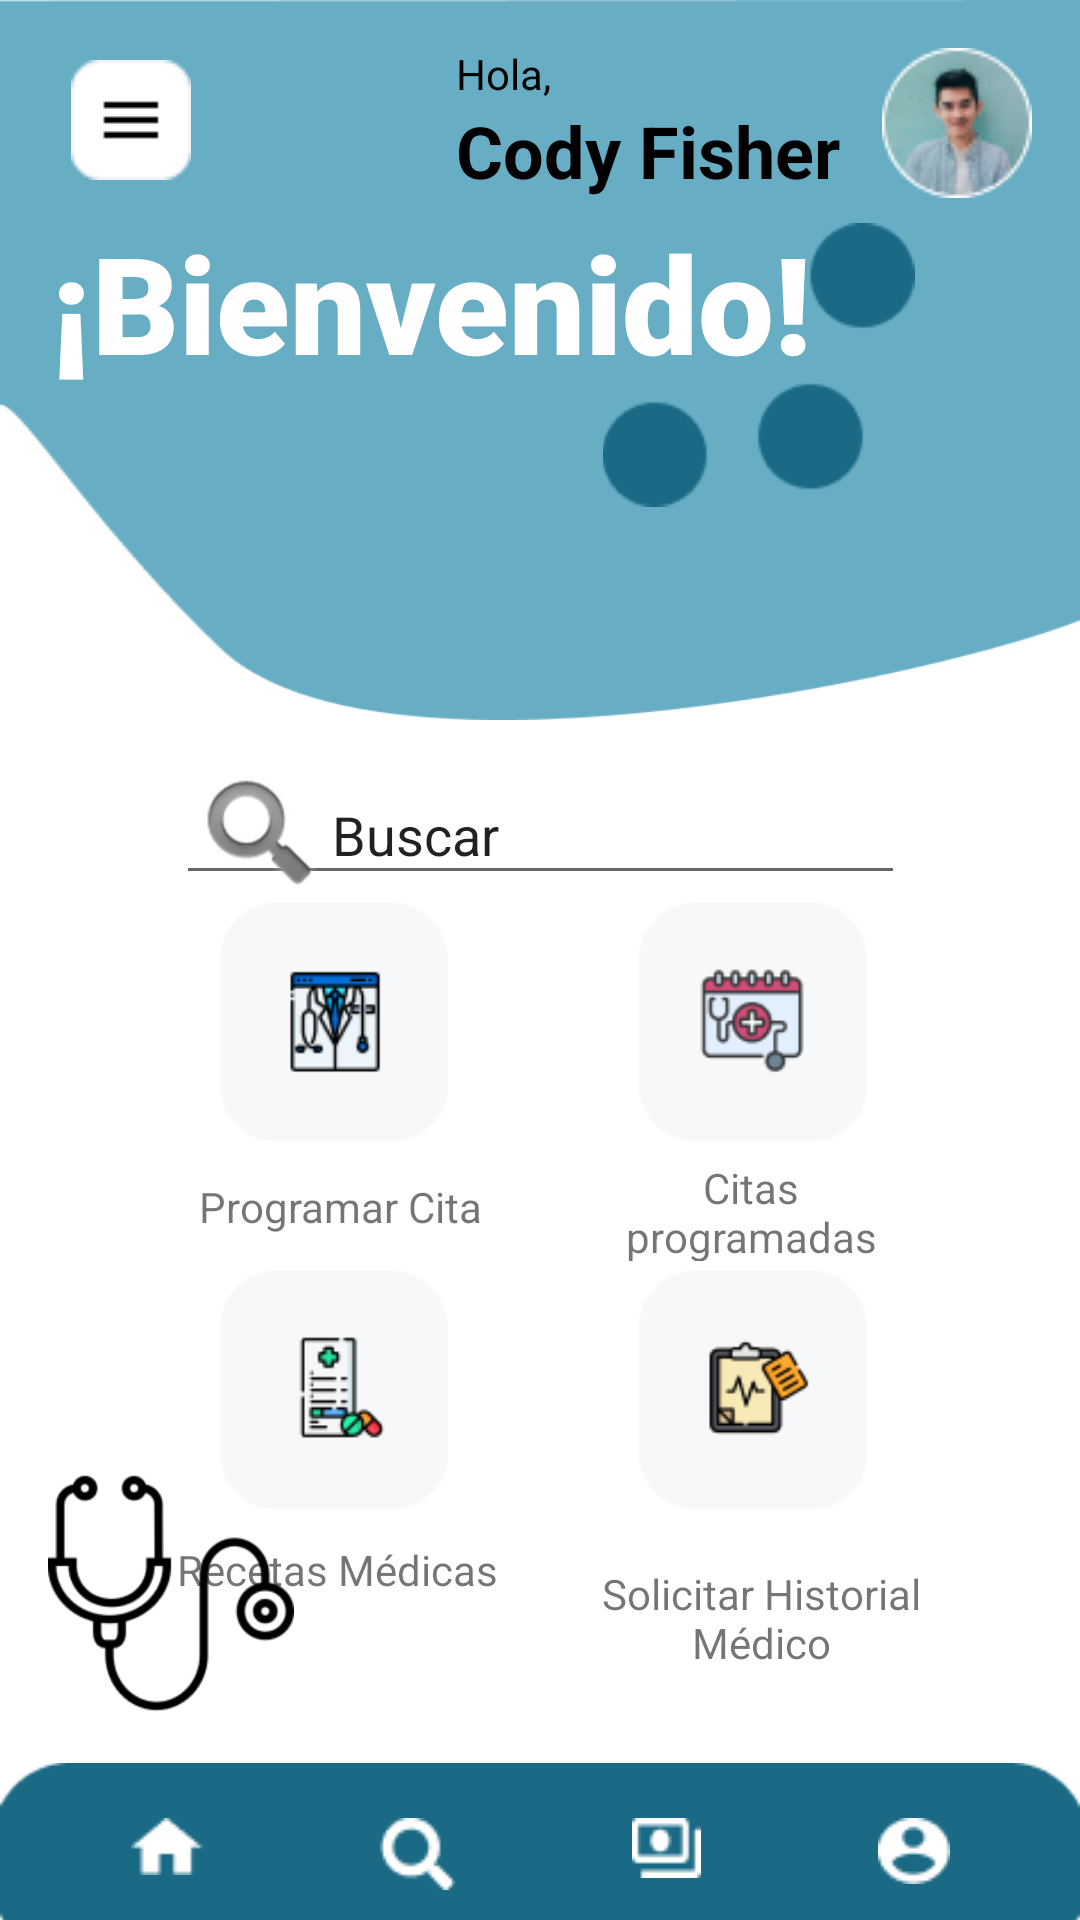

Here is an Android app screen rendered from its layout file. Give the layout XML and the strings, colors and styles it references.
<!-- AndroidManifest.xml: application theme Theme.ClinicApp -->
<!-- res/layout/activity_menu.xml -->
<?xml version="1.0" encoding="utf-8"?>
<androidx.constraintlayout.widget.ConstraintLayout
    xmlns:android="http://schemas.android.com/apk/res/android"
    xmlns:app="http://schemas.android.com/apk/res-auto"
    xmlns:tools="http://schemas.android.com/tools"
    android:layout_width="match_parent"
    android:layout_height="match_parent"
    tools:context=".Menu">

    <ImageView
        android:id="@+id/estetoscopio3"
        android:layout_width="82dp"
        android:layout_height="82dp"
        android:layout_marginStart="16dp"
        android:layout_marginBottom="68dp"
        android:contentDescription="estetocopio"
        app:layout_constraintBottom_toBottomOf="parent"
        app:layout_constraintStart_toStartOf="parent"
        app:srcCompat="@drawable/estetoscopio" />

    <ImageView
        android:id="@+id/imageView14"
        android:layout_width="wrap_content"
        android:layout_height="wrap_content"
        android:layout_marginBottom="-18dp"
        app:layout_constraintBottom_toBottomOf="parent"
        app:layout_constraintStart_toStartOf="parent"
        app:srcCompat="@drawable/nav_alone" />

    <ImageView
        android:id="@+id/vectorRegister4"
        android:layout_width="match_parent"
        android:layout_height="240dp"
        android:scaleType="fitXY"
        app:layout_constraintEnd_toEndOf="parent"
        app:layout_constraintHorizontal_bias="0.0"
        app:layout_constraintStart_toStartOf="parent"
        app:layout_constraintTop_toTopOf="parent"
        app:srcCompat="@drawable/vector_login" />

    <TextView
        android:id="@+id/titleHome"
        android:layout_width="264dp"
        android:layout_height="70dp"
        android:fontFamily="sans-serif-black"
        android:text="¡Bienvenido!"
        android:textColor="#FFFFFF"
        android:textSize="45sp"
        app:layout_constraintBottom_toBottomOf="parent"
        app:layout_constraintEnd_toEndOf="parent"
        app:layout_constraintHorizontal_bias="0.176"
        app:layout_constraintStart_toStartOf="parent"
        app:layout_constraintTop_toTopOf="parent"
        app:layout_constraintVertical_bias="0.124" />

    <ImageButton
        android:id="@+id/imageButton4"
        android:layout_width="55dp"
        android:layout_height="48dp"
        android:layout_marginStart="16dp"
        android:layout_marginTop="16dp"
        android:backgroundTint="#00FFFFFF"
        app:layout_constraintStart_toStartOf="parent"
        app:layout_constraintTop_toTopOf="parent"
        app:srcCompat="@drawable/bar"
        tools:ignore="SpeakableTextPresentCheck" />

    <ImageView
        android:id="@+id/imageView17"
        android:layout_width="wrap_content"
        android:layout_height="wrap_content"
        android:layout_marginTop="16dp"
        android:layout_marginEnd="16dp"
        app:layout_constraintEnd_toEndOf="parent"
        app:layout_constraintTop_toTopOf="parent"
        app:srcCompat="@drawable/avatar_" />

    <LinearLayout
        android:id="@+id/lyOptions"
        android:layout_width="wrap_content"
        android:layout_height="44dp"
        android:orientation="horizontal"
        app:layout_constraintBottom_toBottomOf="parent"
        app:layout_constraintEnd_toEndOf="parent"
        app:layout_constraintStart_toStartOf="parent">

        <ImageButton
            android:id="@+id/iconHome"
            android:layout_width="wrap_content"
            android:layout_height="wrap_content"
            android:layout_marginRight="35dp"
            android:layout_weight="1"
            android:backgroundTint="#00FFFFFF"
            app:srcCompat="@drawable/menu_home" />

        <ImageButton
            android:id="@+id/iconSearch"
            android:layout_width="wrap_content"
            android:layout_height="wrap_content"
            android:layout_marginRight="35dp"
            android:layout_weight="1"
            android:backgroundTint="#00FFFFFF"
            app:srcCompat="@drawable/search" />

        <ImageButton
            android:id="@+id/iconPayments"
            android:layout_width="wrap_content"
            android:layout_height="wrap_content"
            android:layout_marginRight="35dp"
            android:layout_weight="1"
            android:backgroundTint="#00FFFFFF"
            app:srcCompat="@drawable/payments" />

        <ImageButton
            android:id="@+id/iconProfile"
            android:layout_width="wrap_content"
            android:layout_height="wrap_content"
            android:layout_weight="1"
            android:backgroundTint="#00FFFFFF"
            app:srcCompat="@drawable/profile" />

    </LinearLayout>

    <LinearLayout
        android:id="@+id/lyUsername"
        android:layout_width="wrap_content"
        android:layout_height="wrap_content"
        android:layout_marginTop="15dp"
        android:layout_marginEnd="80dp"
        android:orientation="vertical"
        app:layout_constraintEnd_toEndOf="parent"
        app:layout_constraintTop_toTopOf="parent">

        <TextView
            android:id="@+id/textView7"
            android:layout_width="match_parent"
            android:layout_height="wrap_content"
            android:text="Hola,"
            android:textColor="#000000" />

        <TextView
            android:id="@+id/textView8"
            android:layout_width="match_parent"
            android:layout_height="wrap_content"
            android:text="Cody Fisher"
            android:textColor="#000000"
            android:textSize="24sp"
            android:textStyle="bold" />

    </LinearLayout>

    <ImageView
        android:id="@+id/imageView15"
        android:layout_width="173dp"
        android:layout_height="104dp"
        android:rotation="90"
        app:layout_constraintBottom_toBottomOf="parent"
        app:layout_constraintEnd_toEndOf="parent"
        app:layout_constraintHorizontal_bias="0.89"
        app:layout_constraintStart_toStartOf="parent"
        app:layout_constraintTop_toTopOf="parent"
        app:layout_constraintVertical_bias="0.13"
        app:srcCompat="@drawable/three_balls" />

    <EditText
        android:id="@+id/editTextTextPersonName"
        android:layout_width="243dp"
        android:layout_height="43dp"
        android:layout_centerHorizontal="true"
        android:drawableLeft="@android:drawable/ic_search_category_default"
        android:ems="10"
        android:inputType="textPersonName"
        android:text="Buscar"
        app:layout_constraintBottom_toTopOf="@+id/imageView14"
        app:layout_constraintEnd_toEndOf="parent"
        app:layout_constraintStart_toStartOf="parent"
        app:layout_constraintTop_toBottomOf="@+id/vectorRegister4"
        app:layout_constraintVertical_bias="0.051" />

    <ImageButton
        android:id="@+id/btnHistorialMedico"
        android:layout_width="100dp"
        android:layout_height="100dp"
        android:backgroundTint="#00FFFFFF"
        android:scaleType="fitXY"
        app:layout_constraintBottom_toBottomOf="parent"
        app:layout_constraintEnd_toEndOf="parent"
        app:layout_constraintHorizontal_bias="0.773"
        app:layout_constraintStart_toStartOf="parent"
        app:layout_constraintTop_toTopOf="parent"
        app:layout_constraintVertical_bias="0.766"
        app:srcCompat="@drawable/solicitar_bg" />

    <ImageButton
        android:id="@+id/btnProgramarCita"
        android:layout_width="100dp"
        android:layout_height="100dp"
        android:backgroundTint="#00FFFFFF"
        android:scaleType="fitXY"
        app:layout_constraintBottom_toBottomOf="parent"
        app:layout_constraintEnd_toEndOf="parent"
        app:layout_constraintHorizontal_bias="0.236"
        app:layout_constraintStart_toStartOf="parent"
        app:layout_constraintTop_toTopOf="parent"
        app:layout_constraintVertical_bias="0.539"
        app:srcCompat="@drawable/programar_cita_bg" />

    <ImageButton
        android:id="@+id/btnRecetasMedicas"
        android:layout_width="100dp"
        android:layout_height="100dp"
        android:backgroundTint="#00FFFFFF"
        android:scaleType="fitXY"
        app:layout_constraintBottom_toBottomOf="parent"
        app:layout_constraintEnd_toEndOf="parent"
        app:layout_constraintHorizontal_bias="0.236"
        app:layout_constraintStart_toStartOf="parent"
        app:layout_constraintTop_toTopOf="parent"
        app:layout_constraintVertical_bias="0.766"
        app:srcCompat="@drawable/recetas_medicas_bg" />

    <ImageButton
        android:id="@+id/btnCitasProgramadas"
        android:layout_width="100dp"
        android:layout_height="100dp"
        android:backgroundTint="#00FFFFFF"
        android:scaleType="fitXY"
        app:layout_constraintBottom_toBottomOf="parent"
        app:layout_constraintEnd_toEndOf="parent"
        app:layout_constraintHorizontal_bias="0.773"
        app:layout_constraintStart_toStartOf="parent"
        app:layout_constraintTop_toTopOf="parent"
        app:layout_constraintVertical_bias="0.539"
        app:srcCompat="@drawable/citas_programadas_bg" />

    <TextView
        android:id="@+id/txtProgramarCita"
        android:layout_width="wrap_content"
        android:layout_height="wrap_content"
        android:text="Programar Cita"
        app:layout_constraintBottom_toTopOf="@+id/btnRecetasMedicas"
        app:layout_constraintEnd_toEndOf="parent"
        app:layout_constraintHorizontal_bias="0.25"
        app:layout_constraintStart_toStartOf="parent"
        app:layout_constraintTop_toBottomOf="@+id/btnProgramarCita"
        app:layout_constraintVertical_bias="0.416" />

    <TextView
        android:id="@+id/txtProgramarCita2"
        android:layout_width="107dp"
        android:layout_height="34dp"
        android:text="Citas programadas"
        android:textAlignment="center"
        app:layout_constraintBottom_toTopOf="@+id/btnHistorialMedico"
        app:layout_constraintEnd_toEndOf="parent"
        app:layout_constraintHorizontal_bias="0.778"
        app:layout_constraintStart_toStartOf="parent"
        app:layout_constraintTop_toBottomOf="@+id/btnCitasProgramadas"
        app:layout_constraintVertical_bias="0.416" />

    <TextView
        android:id="@+id/txtProgramarCita3"
        android:layout_width="107dp"
        android:layout_height="34dp"
        android:text="Recetas Médicas"
        android:textAlignment="center"
        app:layout_constraintEnd_toEndOf="parent"
        app:layout_constraintHorizontal_bias="0.233"
        app:layout_constraintStart_toStartOf="parent"
        app:layout_constraintTop_toBottomOf="@+id/btnRecetasMedicas" />

    <TextView
        android:id="@+id/txtProgramarCita4"
        android:layout_width="107dp"
        android:layout_height="34dp"
        android:layout_marginTop="8dp"
        android:text="Solicitar Historial Médico"
        android:textAlignment="center"
        app:layout_constraintEnd_toEndOf="parent"
        app:layout_constraintHorizontal_bias="0.792"
        app:layout_constraintStart_toStartOf="parent"
        app:layout_constraintTop_toBottomOf="@+id/btnHistorialMedico" />

</androidx.constraintlayout.widget.ConstraintLayout>
<!-- resources referenced by this layout -->
<resources>
  <!-- drawable avatar_: png bitmap (drawable-v24, 5023 bytes) -->
  <!-- drawable bar: png bitmap (drawable-v24, 588 bytes) -->
  <!-- drawable citas_programadas_bg: png bitmap (drawable-v24, 4000 bytes) -->
  <!-- drawable estetoscopio: png bitmap (drawable, 5106 bytes) -->
  <!-- drawable menu_home: png bitmap (drawable-v24, 294 bytes) -->
  <!-- drawable nav_alone: png bitmap (drawable-v24, 1219 bytes) -->
  <!-- drawable payments: png bitmap (drawable-v24, 352 bytes) -->
  <!-- drawable profile: png bitmap (drawable-v24, 463 bytes) -->
  <!-- drawable programar_cita_bg: png bitmap (drawable-v24, 3706 bytes) -->
  <!-- drawable recetas_medicas_bg: png bitmap (drawable-v24, 3015 bytes) -->
  <!-- drawable search: png bitmap (drawable-v24, 443 bytes) -->
  <!-- drawable solicitar_bg: png bitmap (drawable-v24, 3553 bytes) -->
  <!-- drawable three_balls: png bitmap (drawable, 1790 bytes) -->
  <!-- drawable vector_login: png bitmap (drawable, 4579 bytes) -->
  <style name="Theme.ClinicApp" parent="Theme.MaterialComponents.DayNight.DarkActionBar">
          
          <item name="colorPrimary">@color/btnColor</item>
          <item name="colorPrimaryVariant">@color/purple_700</item>
          <item name="colorOnPrimary">@color/white</item>
          
          <item name="colorSecondary">@color/teal_200</item>
          <item name="colorSecondaryVariant">@color/teal_700</item>
          <item name="colorOnSecondary">@color/black</item>
          
          <item name="android:statusBarColor" tools:targetApi="l">?attr/colorPrimaryVariant</item>
          
      </style>
  <color name="btnColor">#1B6A85</color>
  <color name="purple_700">#FF3700B3</color>
  <color name="white">#FFFFFFFF</color>
  <color name="teal_200">#FF03DAC5</color>
  <color name="teal_700">#FF018786</color>
  <color name="black">#FF000000</color>
</resources>
